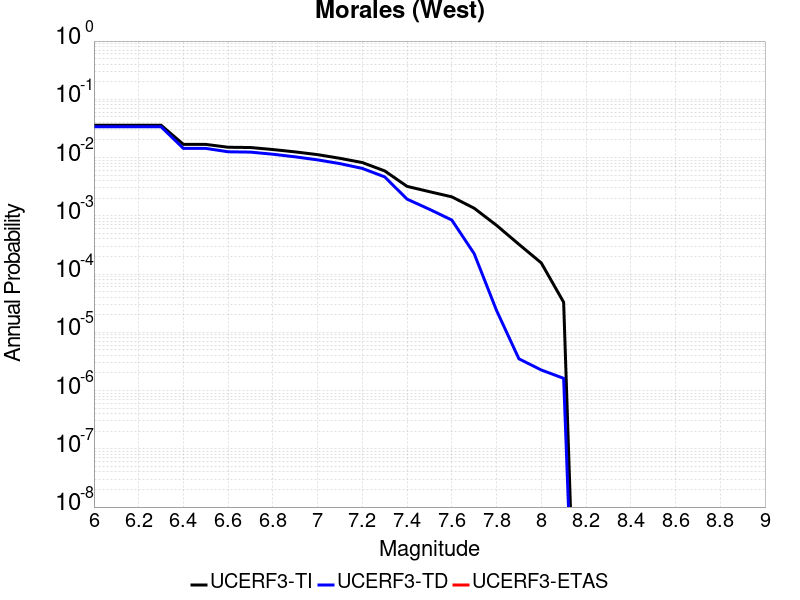

The table this chart was drawn from, first rows:
Magnitude, UCERF3-TI Prob, UCERF3-TD Prob, UCERF3-ETAS Prob
6.0, 0.03593, 0.03376, 0.0
6.1, 0.03593, 0.03376, 0.0
6.2, 0.03593, 0.03376, 0.0
6.3, 0.03593, 0.03376, 0.0
6.4, 0.01683, 0.01437, 0.0
6.5, 0.01683, 0.01437, 0.0
6.6, 0.01503, 0.01257, 0.0
6.7, 0.01487, 0.0124, 0.0
6.8, 0.01373, 0.01141, 0.0
6.9, 0.01251, 0.01029, 0.0
7.0, 0.01122, 0.009129, 0.0
7.1, 0.009707, 0.007867, 0.0
7.2, 0.008208, 0.006509, 0.0
7.3, 0.005899, 0.004655, 0.0
7.4, 0.003203, 0.001934, 0.0
7.5, 0.002596, 0.001294, 0.0
7.6, 0.002118, 8.4604183E-4, 0.0
7.7, 0.001351, 2.2399535E-4, 0.0
7.8, 6.8630505E-4, 2.3735272E-5, 0.0
7.9, 3.241891E-4, 3.5112116E-6, 0.0
8.0, 1.5532914E-4, 2.255353E-6, 0.0
8.1, 3.283612E-5, 1.6216289E-6, 0.0
